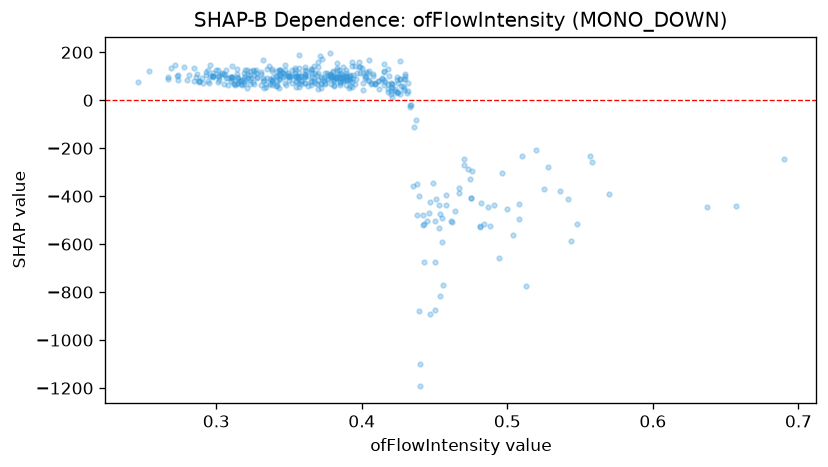

The table this chart was drawn from, first rows:
feature_value, shap_value
0.358, 79.63
0.318, 83.78
0.338, 86.21
0.328, 95.88
0.425, 35.35
0.414, 88.98
0.343, 52.21
0.458, -435.2
0.357, 57.14
0.42, 27.93
0.433, -29.29
0.369, 66.27
0.338, 62.98
0.342, 58.06
0.374, 82.31
0.395, 66.55
0.356, 98.06
0.451, -413.7
0.379, 103.9
0.43, 89.78
0.392, 80.59
0.31, 98
0.37, 47.61
0.447, -422.9
0.434, -21.45
0.338, 120.3
0.384, 90.93
0.455, -592.3
0.304, 112.6
0.295, 71.01
0.39, 82.93
0.381, 87.42
0.361, 73.23
0.297, 99.7
0.377, 88.42
0.391, 87.82
0.316, 79.29
0.385, 61.82
0.302, 97.33
0.291, 73.71
0.343, 87.17
0.438, -350.6
0.384, 126.3
0.334, 56.39
0.368, 112
0.301, 127.1
0.381, 80.21
0.404, 86.21
0.312, 73.99
0.387, 93.46
0.288, 79.3
0.334, 66.39
0.314, 68.47
0.305, 107.7
0.338, 73.09
0.342, 68.27
0.429, 43.84
0.411, 81.11
0.446, -469.6
0.437, -81.26
... 378 more rows
